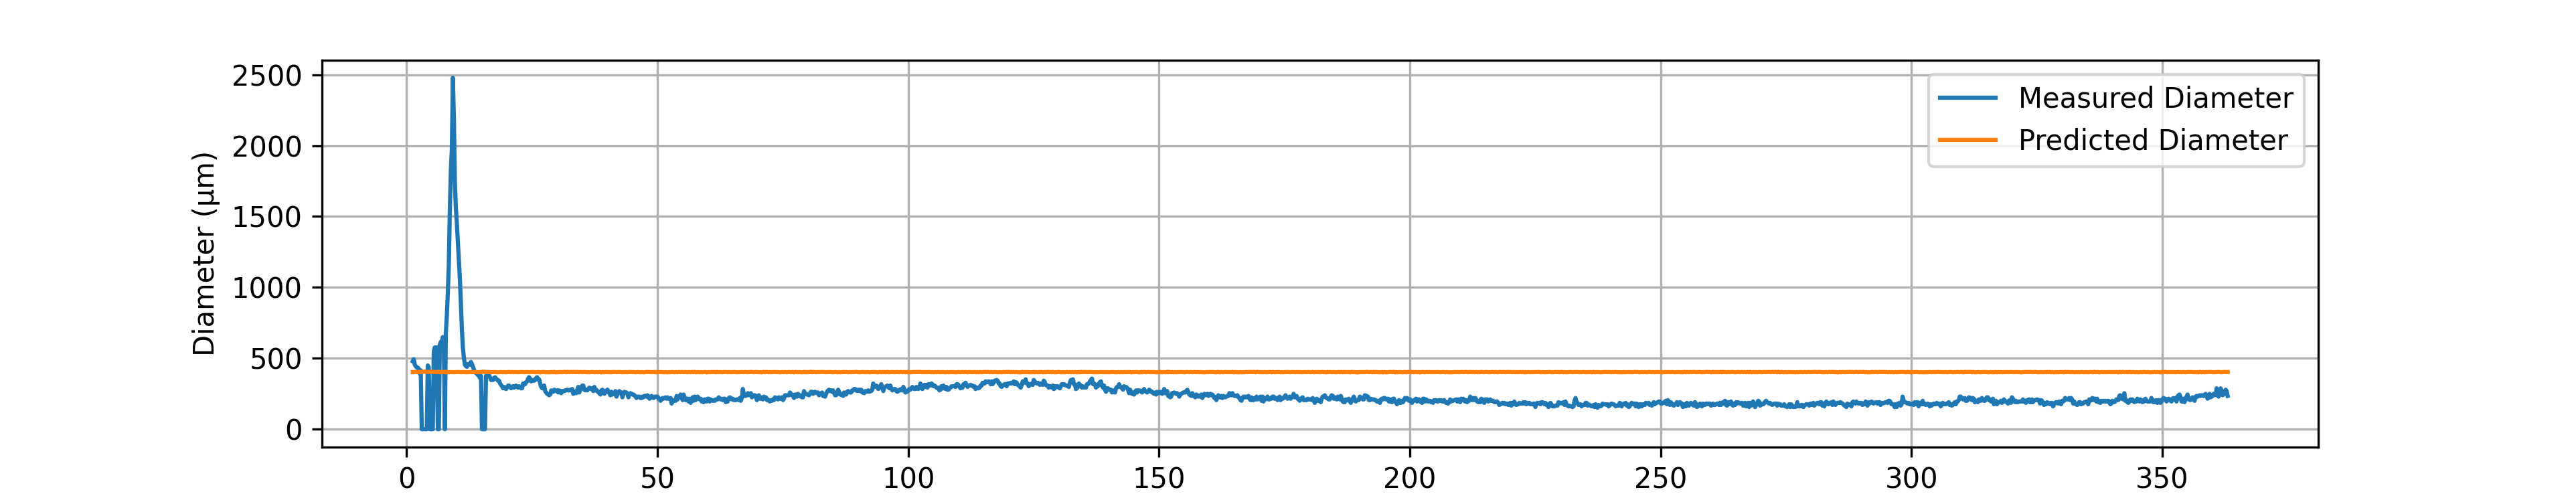

Source data for this figure (header and first rows):
# material: Nylon PA6
# geometry: 5ch
# preform_diameter: 20.0
# material_color: White
# temperature_C: 280.0
# drawdown_ratio: 50.0
# trial_number: 010
# operator: Ahmed_Akila_Hamdi
# start_time: 2026-02-11 12:35:46
# notes:
Time(s), Feed(mm/min), Wind(m/min), Diameter(um), Predicted_diameter(um)
1.22, 2.02, 4.99, 479, 402.3
1.42, 2.03, 5.02, 493.6, 402.2
1.62, 2.04, 4.99, 454.6, 404.2
1.82, 2.03, 4.99, 444.8, 403.2
2.02, 2.03, 5.01, 435, 402.7
2.22, 2.02, 4.95, 435, 403.9
2.42, 2.04, 5.01, 425.2, 403.6
2.62, 2.02, 5.01, 391, 401.8
2.82, 2.03, 5.01, 415.4, 402.7
3.02, 2.09, 5.07, 0.00, 405.5
3.22, 2.08, 5.05, 0.00, 405.7
3.42, 2.08, 5.06, 0.00, 405.1
3.62, 2.09, 5.06, 0.00, 406
3.82, 2.08, 5.06, 0.00, 405.1
4.02, 2.08, 5.07, 0.00, 404.6
4.22, 2.03, 4.99, 449.7, 403.2
4.42, 2.03, 5.01, 435, 402.7
4.62, 2.08, 5.06, 0.00, 405.1
4.82, 2.08, 5.05, 0.00, 405.7
5.02, 2.09, 5.07, 0.00, 405.5
5.22, 2.07, 5.05, 0.00, 404.8
5.42, 2.04, 5.01, 552.3, 403.6
5.62, 2.03, 4.99, 576.7, 403.2
5.82, 2.03, 4.99, 562.1, 403.2
6.02, 2.02, 5.01, 576.7, 401.8
6.22, 2.08, 5.06, 0.00, 405.1
6.42, 2.08, 5.07, 0.00, 404.6
6.62, 2.02, 5.01, 596.3, 401.8
6.82, 2.03, 4.98, 615.8, 403.8
7.02, 2.03, 4.99, 615.8, 403.2
7.22, 2.03, 5.01, 650, 402.7
7.42, 2.03, 4.98, 625.6, 403.8
7.62, 2.08, 5.06, 0.00, 405.1
7.82, 2.01, 4.99, 679.4, 401.4
8.02, 2.04, 4.99, 806.5, 404.2
8.22, 2.03, 5.02, 962.9, 402.2
8.42, 2.01, 4.99, 1173, 401.4
8.62, 2.03, 5.01, 1549, 402.7
8.82, 2.03, 5.01, 1828, 402.7
9.02, 2.02, 4.99, 1975, 402.3
9.22, 2.02, 4.99, 2478, 402.3
9.42, 2.01, 4.99, 2199, 401.4
9.62, 2.02, 4.99, 1735, 402.3
9.82, 2.03, 5.01, 1559, 402.7
10.02, 2.03, 4.99, 1447, 403.2
10.22, 2.03, 5.01, 1315, 402.7
10.42, 2.03, 4.99, 1173, 403.2
10.62, 2.02, 4.98, 1061, 402.9
10.82, 2.03, 5.01, 884.6, 402.7
11.02, 2.02, 5.01, 703.8, 401.8
... 1,763 more rows
